Run: headless pygame with SDL's dummy video driver; simulated clock (each Clock.tick advances the game by its frame time, no real sleeping); random seed 0; keys injected as events and as key.get_pressed() state; no mouse input.
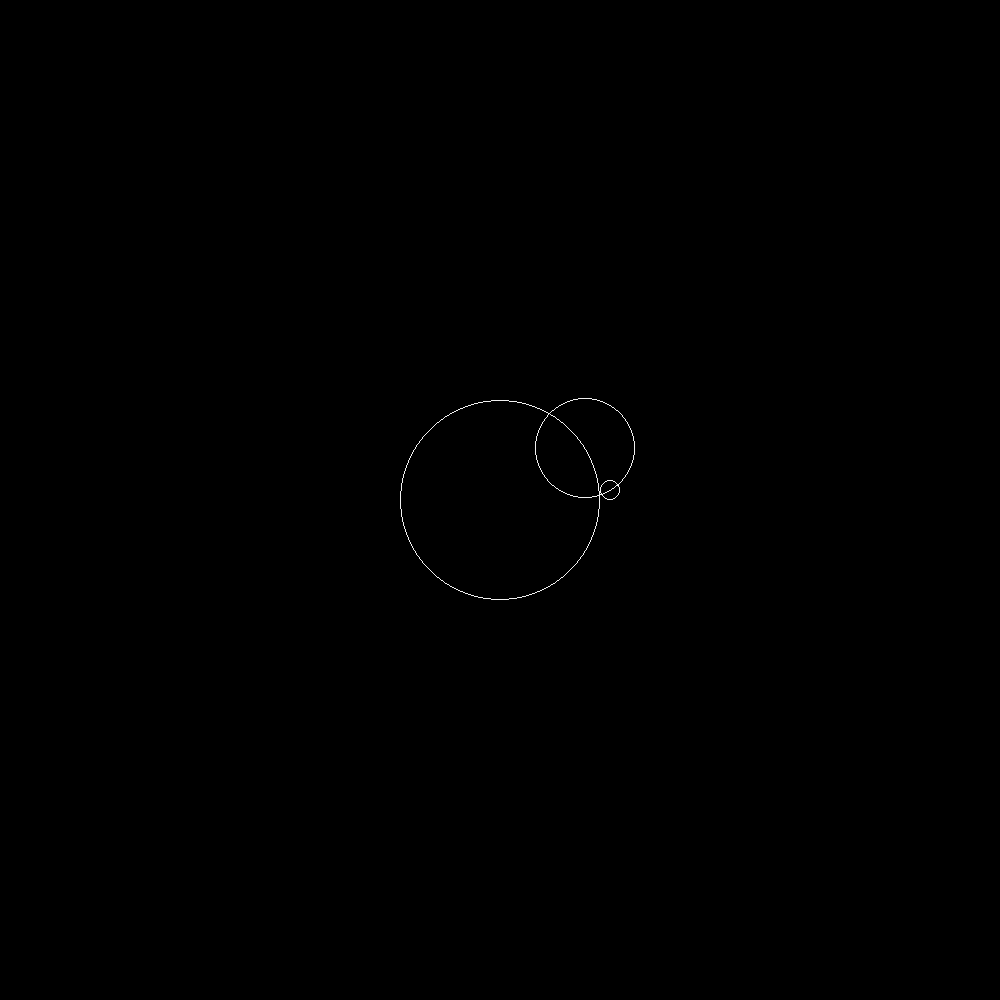
Frame 1 of 4 · flips 1–60 · no input
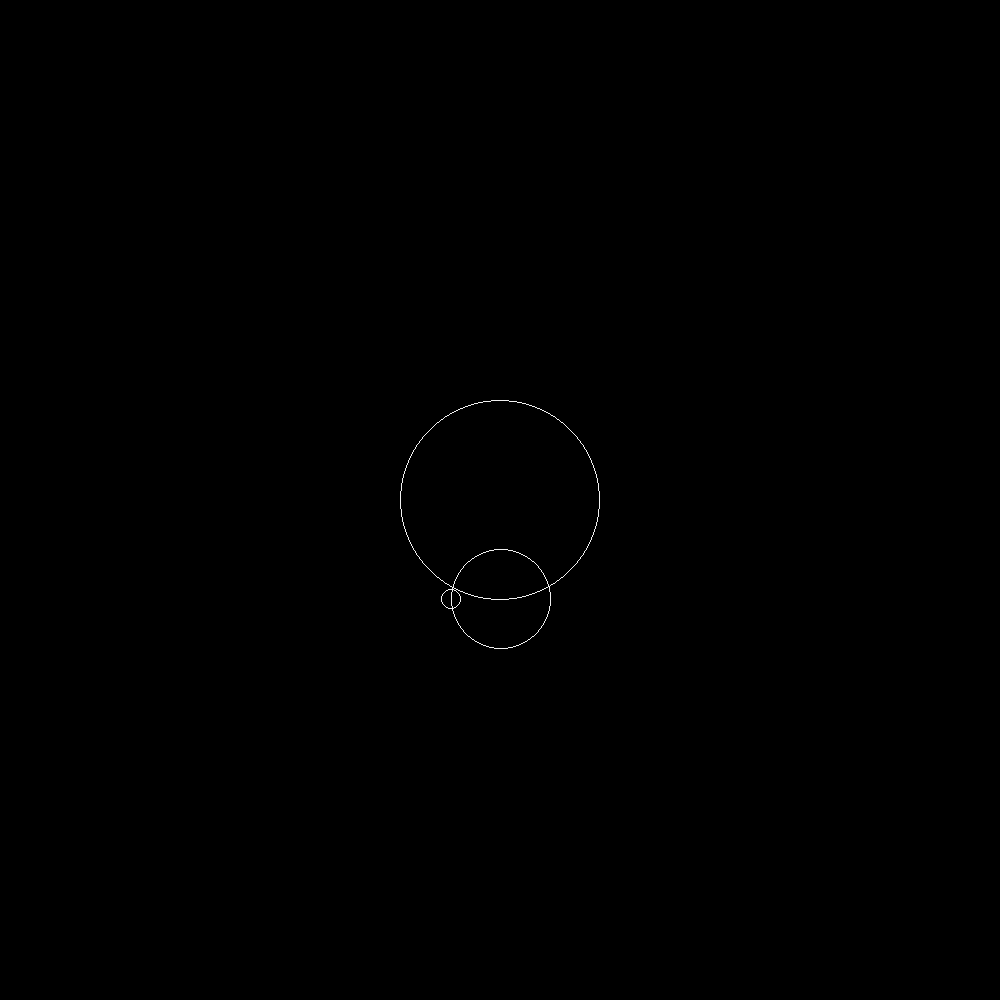
Frame 2 of 4 · flips 61–180 · tapped SPACE, RETURN · held RIGHT (→), D
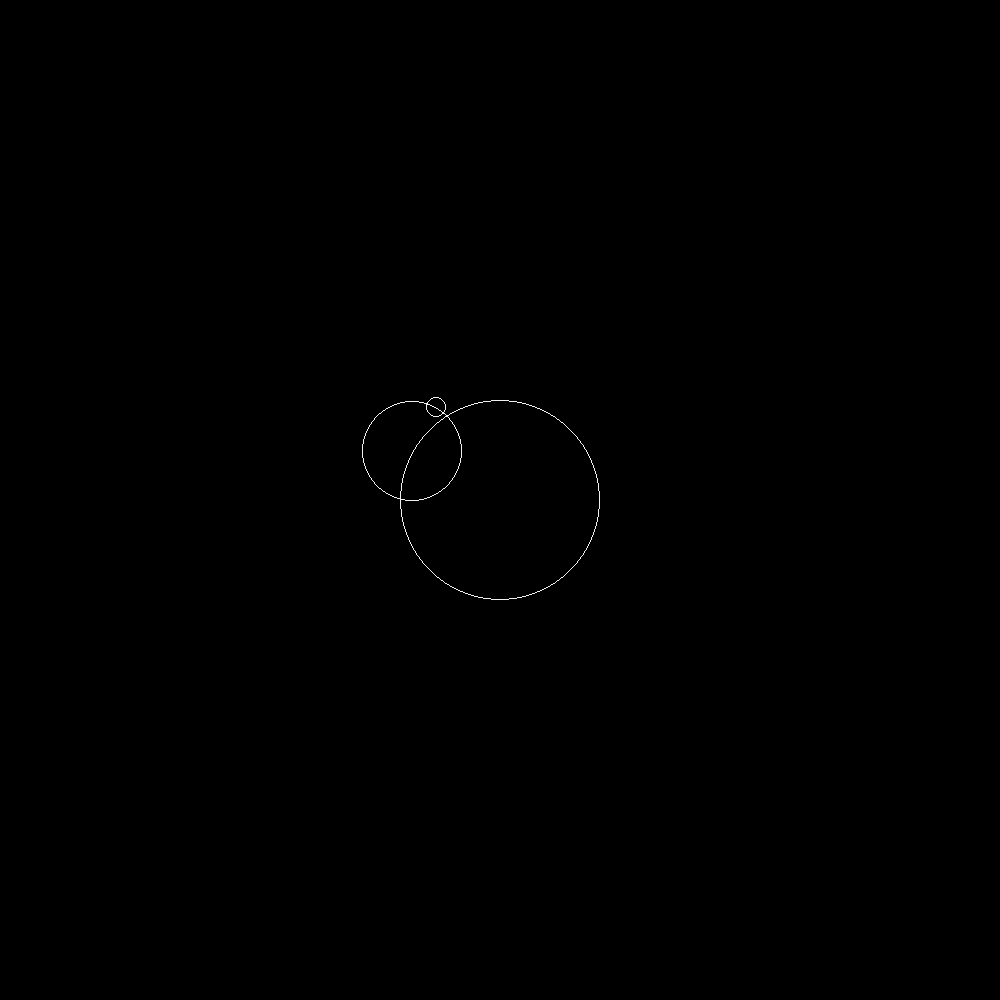
Frame 3 of 4 · flips 181–300 · held DOWN (↓), S
Frame 4 of 4 · flips 301–420 · held LEFT (←), A, UP (↑), W · screen same as frame 1, image omitted

The pygame program that drew these frames:

import pygame, math
pygame.init()

bg = (0, 0, 0)
self_color = (240, 240, 240)

orbit_start_pos = [500, 500]

orbits= [ 
    [100, 0, 0], #Radius, Rotation Speed, Spawn Angle
    [50, 1, 180], #Radius, Rotation Speed, Spawn Angle
    [10, 1, 90]  #Radius, Rotation Speed, Spawn Angle
]
position = [0, 0]
positions = []


size = [1000, 1000]

screen = pygame.display.set_mode(size)
screen.fill(bg)
pygame.display.set_caption("Aberoth Glows")

clock = pygame.time.Clock()

while True:
    for event in pygame.event.get():
        if event.type == pygame.QUIT:
            pygame.quit()
    
    screen.fill(bg)
    for i in range(0, len(orbits)):
        if i > 0:
            radian = 0.0174532925
            self_orbit_radius = orbits[i - 1][0]
            self_angle = orbits[i][2]
            orbit_center_x_axis = positions[len(positions) - 1][0]
            orbit_center_y_axis = positions[len(positions) - 1][1]
            pos_valx = math.floor(orbit_center_x_axis + (math.sin(self_angle * radian) * self_orbit_radius))
            pos_valy = math.floor(orbit_center_y_axis + (math.cos(self_angle * radian) * self_orbit_radius))
            self_position = [pos_valx, pos_valy]
            print(self_position)
        
        else:
            self_position = orbit_start_pos
        self_radius = orbits[i][0]
        pygame.draw.circle(screen, self_color, self_position, self_radius, 1)  # width of line in px, no parameter = filled circle
        # Subtract to move CW, Add to move CCW
        # Subtract angle - Rotation Speed
        orbits[i][2] -= orbits[i][1]

        positions.append(self_position)
    
    positions = []
    pygame.display.update()
    clock.tick(30)
